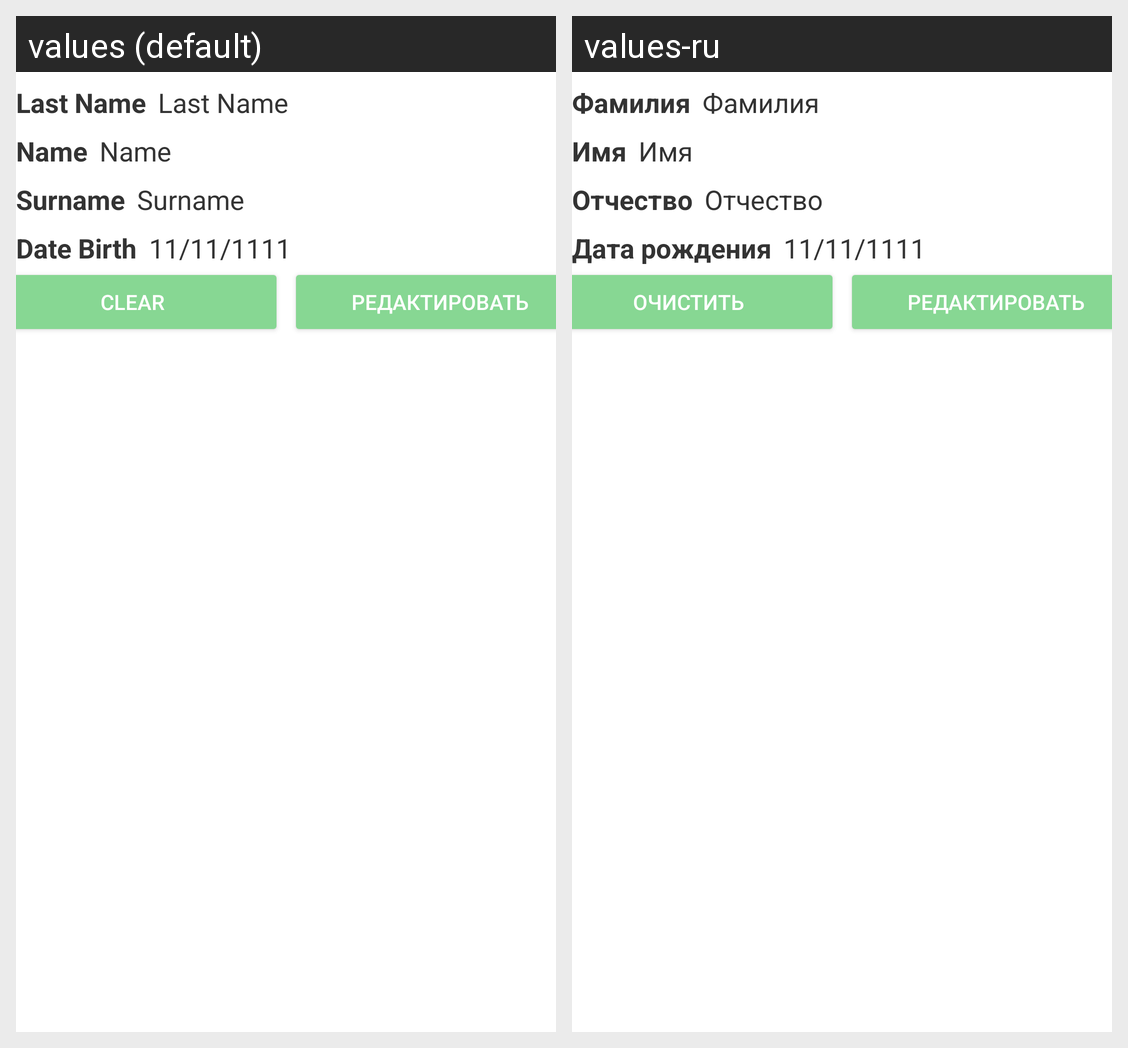

The same Android screen rendered under two of its app's locales, left to right. List the strings drawn on it with the default value and each locale's translation.
Android screen res/layout/select_patient_view.xml rendered under 2 locales, left to right: values (default), values-ru. Device: Nexus 5 (rendered at 1080×1920; each locale shown at half size, 540×960, under a caption strip naming it); theme Theme.Diary_Vaccination.
Strings drawn on this screen, with the default value and each locale's value (text and hints the layout hard-codes, and strings that could not be matched under every locale, appear in the picture but are not listed):

last_name
  values: Last Name
  values-ru: Фамилия

name
  values: Name
  values-ru: Имя

surname
  values: Surname
  values-ru: Отчество

date_birth
  values: Date Birth
  values-ru: Дата рождения

clear
  values: Clear
  values-ru: Очистить
